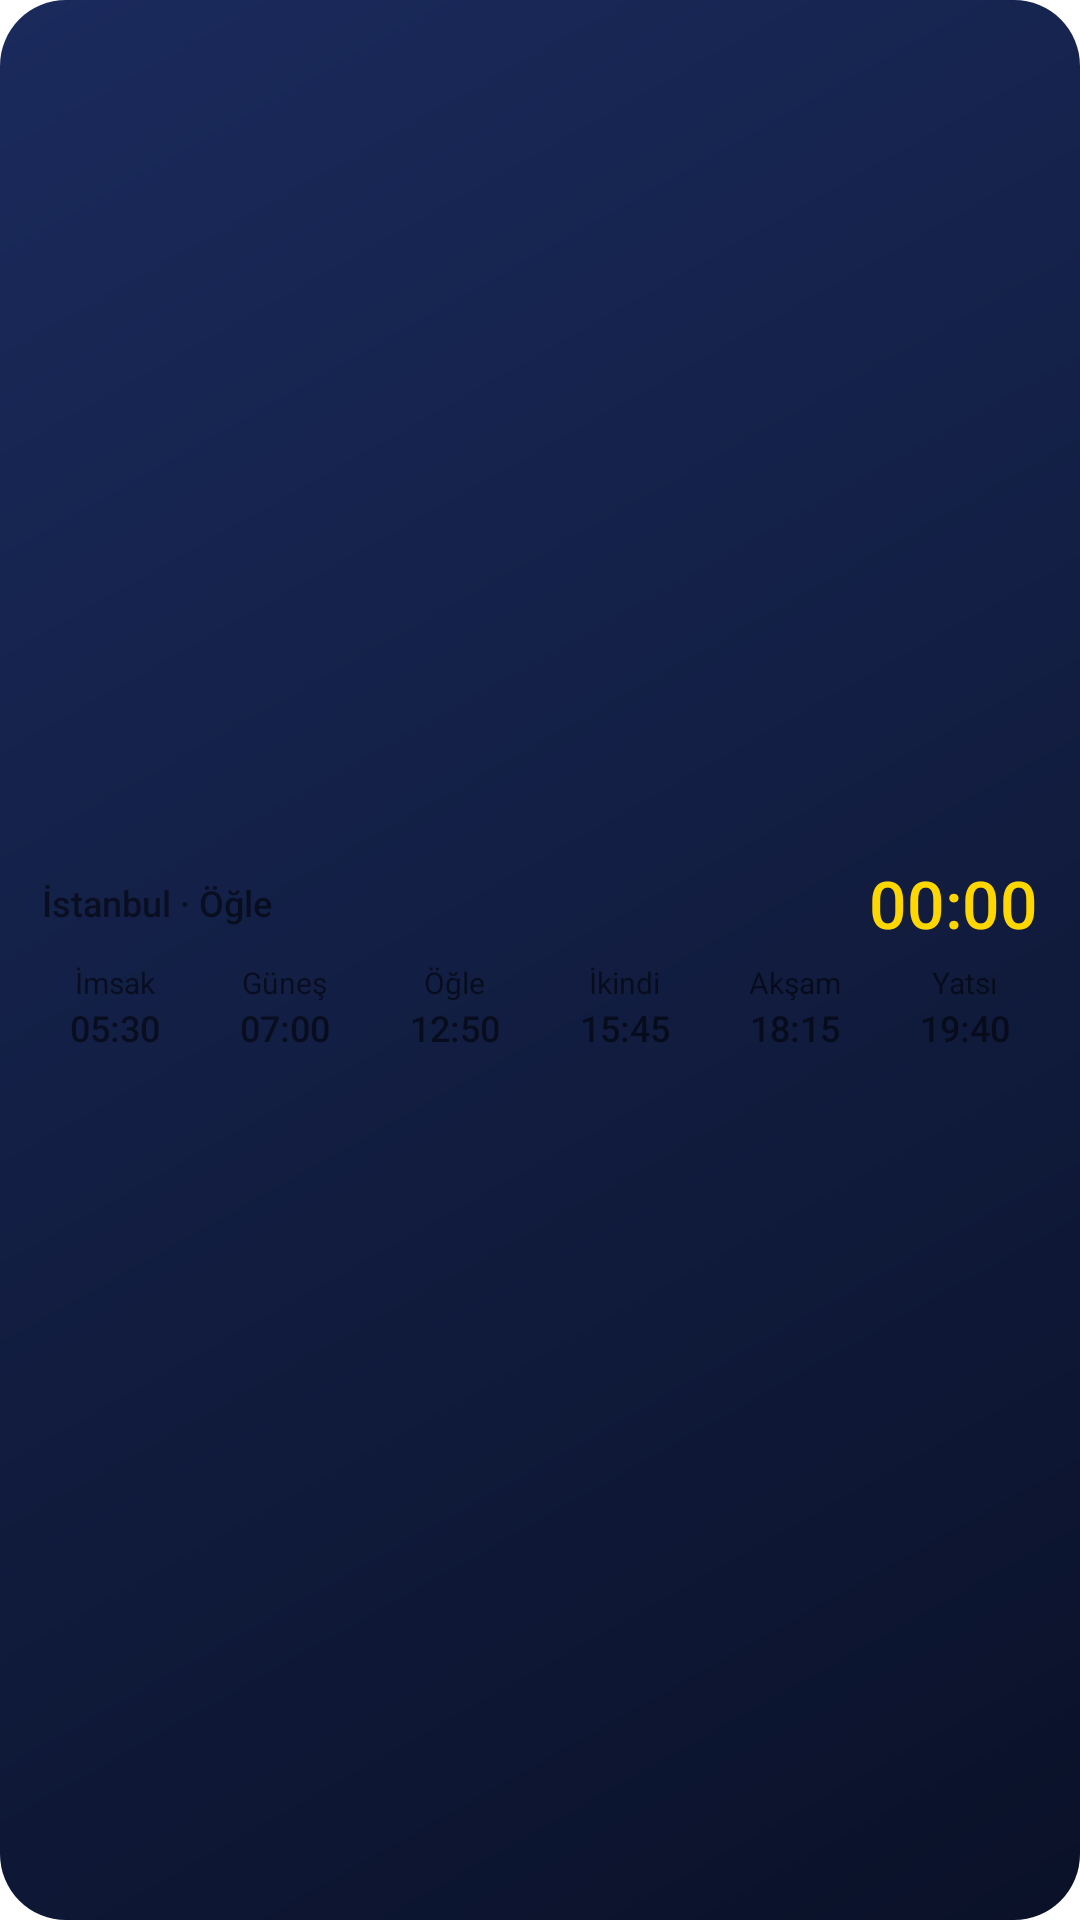

The Android layout XML behind this screen, and the referenced resources:
<!-- AndroidManifest.xml: fallback theme Theme.MaterialComponents.DayNight.NoActionBar -->
<!-- res/layout/widget_prayer.xml -->
<?xml version="1.0" encoding="utf-8"?>
<LinearLayout xmlns:android="http://schemas.android.com/apk/res/android"
    android:id="@+id/wRoot"
    android:layout_width="match_parent"
    android:layout_height="match_parent"
    android:background="@drawable/widget_bg"
    android:gravity="center_vertical"
    android:orientation="vertical"
    android:paddingHorizontal="10dp"
    android:paddingVertical="6dp">

    
    <LinearLayout
        android:layout_width="match_parent"
        android:layout_height="wrap_content"
        android:gravity="center_vertical"
        android:orientation="horizontal"
        android:paddingHorizontal="4dp">

        <TextView
            android:id="@+id/wCity"
            android:layout_width="0dp"
            android:layout_height="wrap_content"
            android:layout_weight="1"
            android:ellipsize="end"
            android:fontFamily="sans-serif-medium"
            android:maxLines="1"
            android:text="İstanbul · Öğle"
            android:textColor="@color/widget_text_secondary"
            android:textSize="12sp" />

        <Chronometer
            android:id="@+id/wCountdown"
            android:layout_width="wrap_content"
            android:layout_height="wrap_content"
            android:fontFamily="sans-serif-medium"
            android:textColor="@color/gold"
            android:textSize="22sp" />
    </LinearLayout>

    
    <LinearLayout
        android:layout_width="match_parent"
        android:layout_height="wrap_content"
        android:layout_marginTop="2dp"
        android:orientation="horizontal">

        <LinearLayout
            android:id="@+id/wCell0"
            android:layout_width="0dp"
            android:layout_height="wrap_content"
            android:layout_weight="1"
            android:gravity="center_horizontal"
            android:orientation="vertical"
            android:paddingVertical="3dp">

            <TextView
                android:id="@+id/wName0"
                android:layout_width="wrap_content"
                android:layout_height="wrap_content"
                android:text="İmsak"
                android:textColor="@color/widget_text_secondary"
                android:textSize="10sp" />

            <TextView
                android:id="@+id/wTime0"
                android:layout_width="wrap_content"
                android:layout_height="wrap_content"
                android:fontFamily="sans-serif-medium"
                android:text="05:30"
                android:textColor="@color/widget_text"
                android:textSize="12sp" />
        </LinearLayout>

        <LinearLayout
            android:id="@+id/wCell1"
            android:layout_width="0dp"
            android:layout_height="wrap_content"
            android:layout_weight="1"
            android:gravity="center_horizontal"
            android:orientation="vertical"
            android:paddingVertical="3dp">

            <TextView
                android:id="@+id/wName1"
                android:layout_width="wrap_content"
                android:layout_height="wrap_content"
                android:text="Güneş"
                android:textColor="@color/widget_text_secondary"
                android:textSize="10sp" />

            <TextView
                android:id="@+id/wTime1"
                android:layout_width="wrap_content"
                android:layout_height="wrap_content"
                android:fontFamily="sans-serif-medium"
                android:text="07:00"
                android:textColor="@color/widget_text"
                android:textSize="12sp" />
        </LinearLayout>

        <LinearLayout
            android:id="@+id/wCell2"
            android:layout_width="0dp"
            android:layout_height="wrap_content"
            android:layout_weight="1"
            android:gravity="center_horizontal"
            android:orientation="vertical"
            android:paddingVertical="3dp">

            <TextView
                android:id="@+id/wName2"
                android:layout_width="wrap_content"
                android:layout_height="wrap_content"
                android:text="Öğle"
                android:textColor="@color/widget_text_secondary"
                android:textSize="10sp" />

            <TextView
                android:id="@+id/wTime2"
                android:layout_width="wrap_content"
                android:layout_height="wrap_content"
                android:fontFamily="sans-serif-medium"
                android:text="12:50"
                android:textColor="@color/widget_text"
                android:textSize="12sp" />
        </LinearLayout>

        <LinearLayout
            android:id="@+id/wCell3"
            android:layout_width="0dp"
            android:layout_height="wrap_content"
            android:layout_weight="1"
            android:gravity="center_horizontal"
            android:orientation="vertical"
            android:paddingVertical="3dp">

            <TextView
                android:id="@+id/wName3"
                android:layout_width="wrap_content"
                android:layout_height="wrap_content"
                android:text="İkindi"
                android:textColor="@color/widget_text_secondary"
                android:textSize="10sp" />

            <TextView
                android:id="@+id/wTime3"
                android:layout_width="wrap_content"
                android:layout_height="wrap_content"
                android:fontFamily="sans-serif-medium"
                android:text="15:45"
                android:textColor="@color/widget_text"
                android:textSize="12sp" />
        </LinearLayout>

        <LinearLayout
            android:id="@+id/wCell4"
            android:layout_width="0dp"
            android:layout_height="wrap_content"
            android:layout_weight="1"
            android:gravity="center_horizontal"
            android:orientation="vertical"
            android:paddingVertical="3dp">

            <TextView
                android:id="@+id/wName4"
                android:layout_width="wrap_content"
                android:layout_height="wrap_content"
                android:text="Akşam"
                android:textColor="@color/widget_text_secondary"
                android:textSize="10sp" />

            <TextView
                android:id="@+id/wTime4"
                android:layout_width="wrap_content"
                android:layout_height="wrap_content"
                android:fontFamily="sans-serif-medium"
                android:text="18:15"
                android:textColor="@color/widget_text"
                android:textSize="12sp" />
        </LinearLayout>

        <LinearLayout
            android:id="@+id/wCell5"
            android:layout_width="0dp"
            android:layout_height="wrap_content"
            android:layout_weight="1"
            android:gravity="center_horizontal"
            android:orientation="vertical"
            android:paddingVertical="3dp">

            <TextView
                android:id="@+id/wName5"
                android:layout_width="wrap_content"
                android:layout_height="wrap_content"
                android:text="Yatsı"
                android:textColor="@color/widget_text_secondary"
                android:textSize="10sp" />

            <TextView
                android:id="@+id/wTime5"
                android:layout_width="wrap_content"
                android:layout_height="wrap_content"
                android:fontFamily="sans-serif-medium"
                android:text="19:40"
                android:textColor="@color/widget_text"
                android:textSize="12sp" />
        </LinearLayout>
    </LinearLayout>
</LinearLayout>
<!-- resources referenced by this layout -->
<resources>
  <color name="gold">#FFD700</color>
  <!-- drawable widget_bg (drawable) -->
  <?xml version="1.0" encoding="utf-8"?>
  <shape xmlns:android="http://schemas.android.com/apk/res/android"
      android:shape="rectangle">
      <gradient
          android:angle="315"
          android:endColor="#0A1128"
          android:startColor="#1A2A5C" />
      <corners android:radius="22dp" />
  </shape>
</resources>
